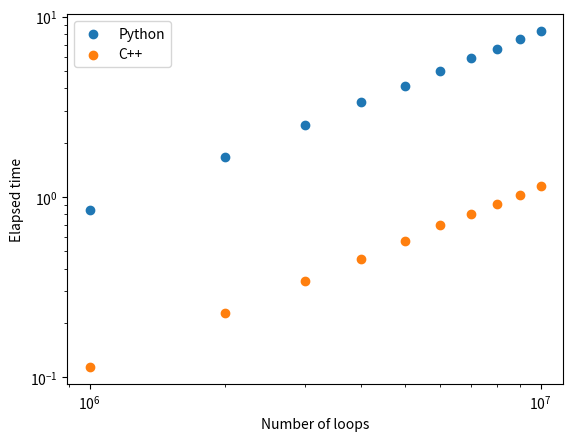

This chart was generated by the following Python code:
import matplotlib.pyplot as plt
n = [10 ** 6 * (k + 1) for k in range(10)]

py_data = [0.8480511999999987, 
           1.6670838000000003, 
           2.496741, 
           3.3451416000000016, 
           4.1487373000000005, 
           4.9716594, 
           5.8844740999999985, 
           6.644416199999995, 
           7.474989099999988, 
           8.322890799999996]

cpp_data = [1.14e-01, 
            2.27e-01, 
            3.41e-01, 
            4.55e-01, 
            5.69e-01, 
            6.98e-01, 
            8.01e-01, 
            9.15e-01, 
            1.03e+00,
             1.15e+00]

plt.scatter(n, py_data, label = "Python")
plt.scatter(n, cpp_data, label = "C++")
plt.xlabel("Number of loops")
plt.ylabel("Elapsed time")
plt.xscale('log')
plt.yscale('log')
plt.legend()
plt.show()
